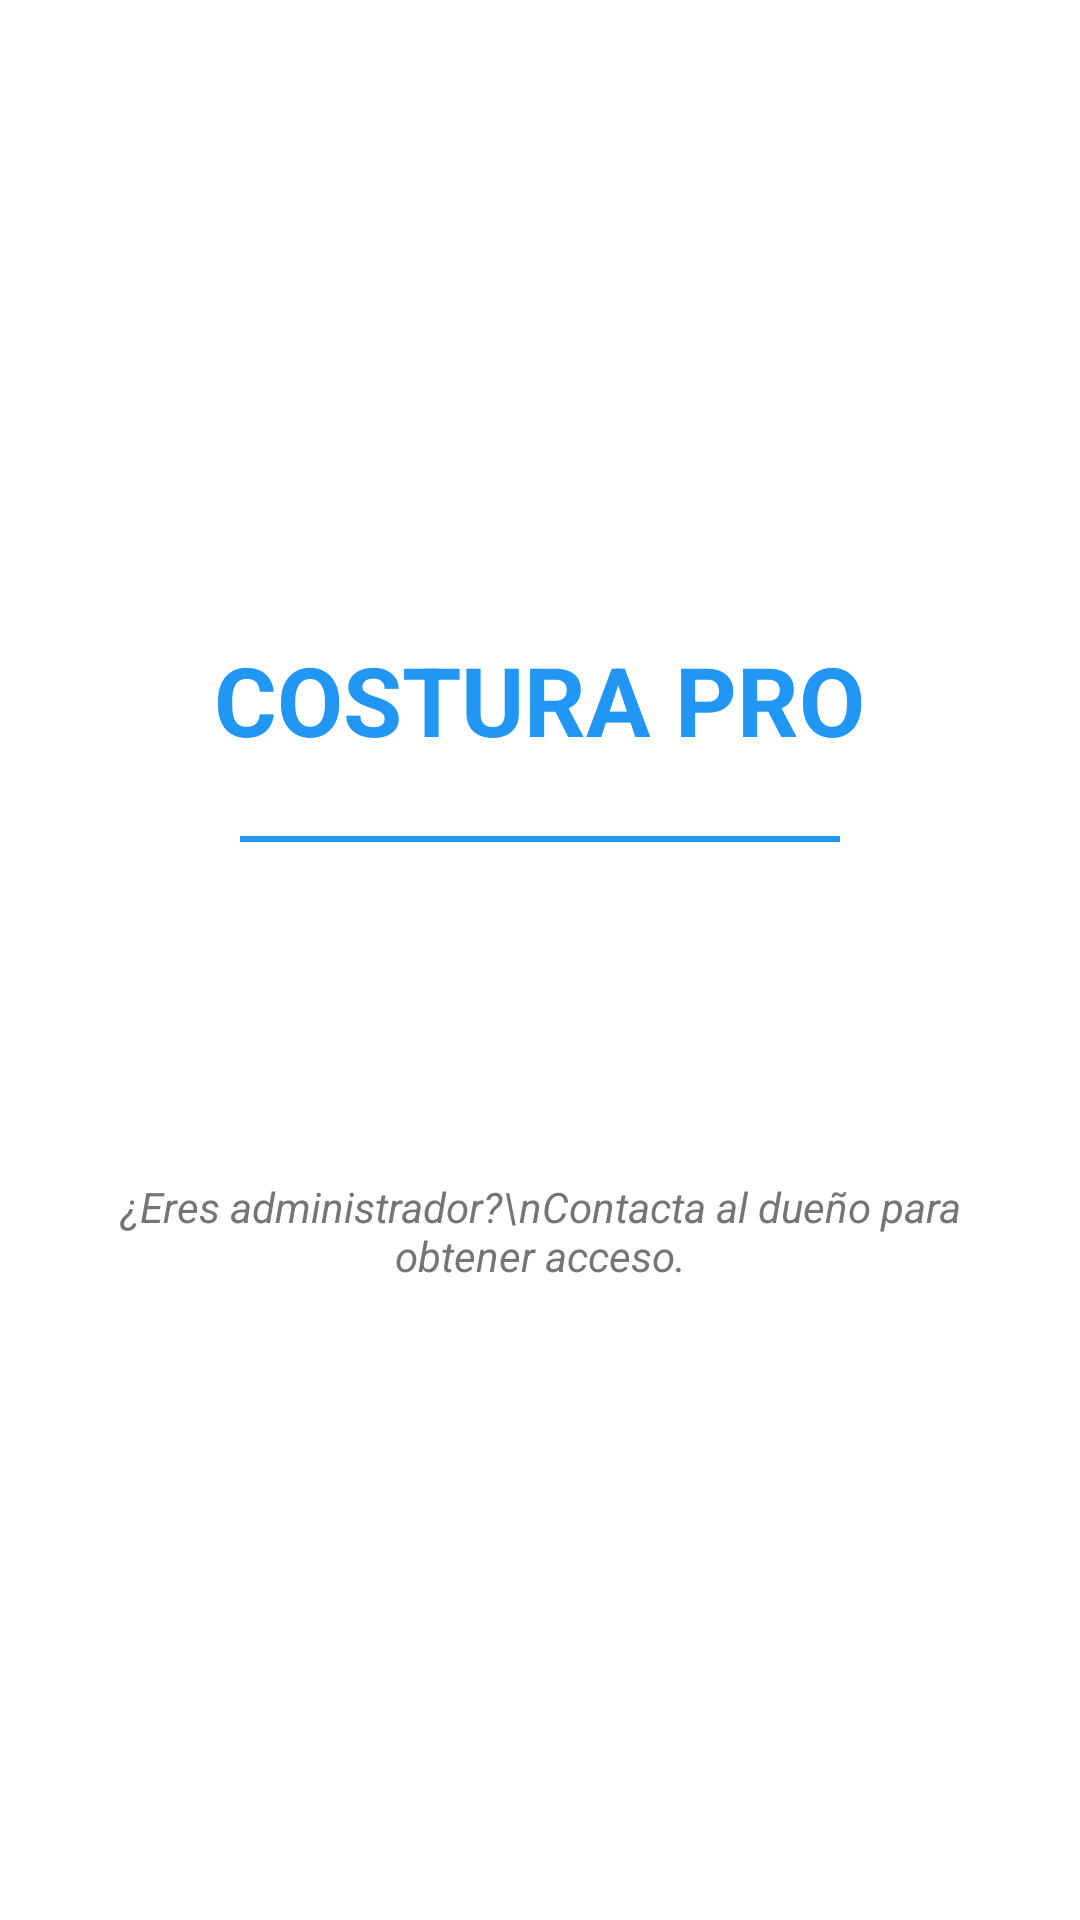

Write the Android layout XML for this screen, with the resource values it uses.
<!-- AndroidManifest.xml: application theme Theme.Material3.Light -->
<!-- res/layout/activity_main.xml -->
<?xml version="1.0" encoding="utf-8"?>
<LinearLayout xmlns:android="http://schemas.android.com/apk/res/android"
    android:layout_width="match_parent"
    android:layout_height="match_parent"
    android:orientation="vertical"
    android:gravity="center"
    android:padding="32dp"
    android:background="@color/white">

    <TextView
        android:layout_width="wrap_content"
        android:layout_height="wrap_content"
        android:text="COSTURA PRO"
        android:textSize="32sp"
        android:textStyle="bold"
        android:textColor="@color/primary_color"
        android:layout_marginBottom="24dp" />

    <View
        android:layout_width="200dp"
        android:layout_height="2dp"
        android:background="@color/primary_color"
        android:layout_marginBottom="32dp" />

    <Button
        android:id="@+id/btnLogin"
        android:layout_width="200dp"
        android:layout_height="wrap_content"
        android:text="INICIAR SESIÓN"
        android:textAllCaps="false"
        android:backgroundTint="@color/primary_color"
        android:textColor="@color/white"
        android:textSize="16sp"
        android:layout_marginBottom="32dp"
        style="@style/Widget.Material3.Button" />

    <TextView
        android:layout_width="wrap_content"
        android:layout_height="wrap_content"
        android:text="¿Eres administrador?\nContacta al dueño para obtener acceso."
        android:textSize="14sp"
        android:textColor="@color/gray"
        android:gravity="center"
        android:textStyle="italic" />

</LinearLayout>
<!-- resources referenced by this layout -->
<resources>
  <color name="gray">#757575</color>
  <color name="primary_color">#2196F3</color>
  <color name="white">#FFFFFF</color>
</resources>
